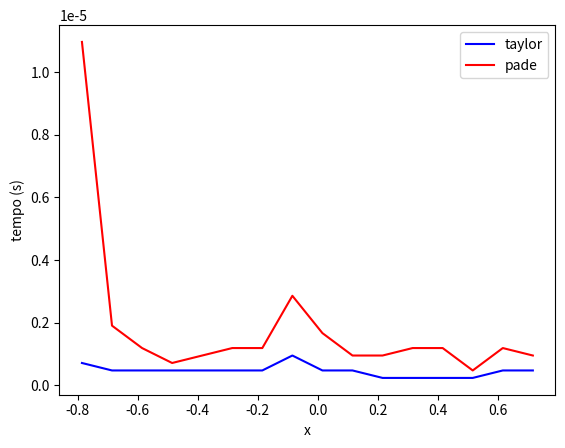
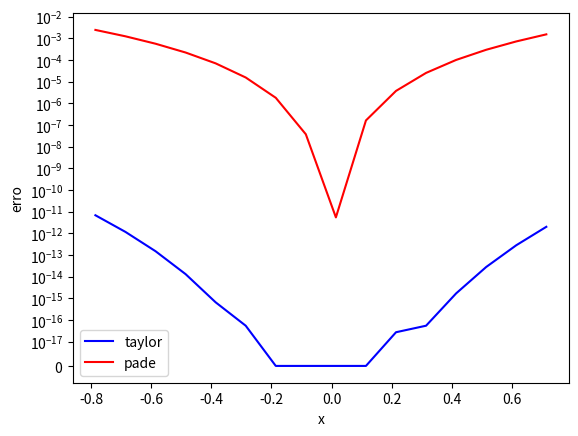

These figures' Python source, in order:
from math import factorial as fat
from math import pi
from math import sin
from time import time
import matplotlib.pyplot as plt


# coeficientes k pré-calculados
k = [-0.16666666666666666, 0.008333333333333333, -0.0001984126984126984,
     2.7557319223985893e-06, -2.505210838544172e-08]


def taylor(x):
    global k

    t0 = time()

    seno = x * (1 + x**2 * (k[0] + x**2 * (k[1] + x **
                2 * (k[2] + x**2 * (k[3] + k[4] * x**2)))))

    t1 = time()

    return (seno, t1 - t0)


def taylor_reduzido(x):
    global k

    t0 = time()

    # acho que não tem como diminuir mais doq isso
    x2 = x**2
    seno = x * (1 + x2 * (k[0] + x2 * (k[1] +
                x2 * (k[2] + x2 * (k[3] + k[4] * x2)))))

    t1 = time()

    return (seno, t1 - t0)


def pade(x):
    t0 = time()

    seno = (0 + 1*x + 0*x**2 + (1/72 - 1/fat(3))*x**3 + (0 + 0)*x**4 + ((1/72) *
            (-1/fat(3)))*x**5 + ((1/72) * (1/fat(5)) + (-1/fat(7)))*x**7) / (1 + (1/72)*x**2)

    t1 = time()

    return (seno, t1 - t0)


def pade_reduzido(x):
    t0 = time()

    fatorial = [0]*8
    fatorial[0] = 1
    fatorial[1] = fatorial[0]*1
    fatorial[2] = fatorial[1]*2
    fatorial[3] = fatorial[2]*3
    fatorial[4] = fatorial[3]*4
    fatorial[5] = fatorial[4]*5
    fatorial[6] = fatorial[5]*6
    fatorial[7] = fatorial[6]*7

    x2 = x**2
    x3 = x * x2
    x5 = x3 * x2
    x7 = x5 * x2

    um_setentadois_avos = 1/72
    um_sobre_fatorial_tres = 1/fatorial[3]
    um_sobre_fatorial_cinco = 1/fatorial[5]
    um_sobre_fatorial_sete = 1/fatorial[7]

    termo1 = x
    termo2 = (um_setentadois_avos - um_sobre_fatorial_tres) * x3
    termo3 = (um_setentadois_avos * (-um_sobre_fatorial_tres)) * x5
    termo4 = (um_setentadois_avos * um_sobre_fatorial_cinco)
    termo5 = (-um_sobre_fatorial_sete) * x7

    denominador = 1 + um_setentadois_avos * x2
    numerador = termo1 + termo2 + termo3 + termo4 + termo5
    seno = numerador / denominador

    t1 = time()

    return (seno, t1 - t0)


def grafico_tempo(dados):
    fig, ax = plt.subplots()

    ax.set_xlabel("x")
    ax.set_ylabel("tempo (s)")

    ax.plot(dados["x"], dados["taylor"]["t"], 'b', label="taylor")
    ax.plot(dados["x"], dados["pade"]["t"], 'r', label="pade")

    ax.legend()

    fig.savefig('tempo.png')


def grafico_erro(dados):
    fig, ax = plt.subplots()

    ax.set_xlabel("x")
    ax.set_ylabel("erro")

    plt.yscale('symlog', linthresh=10e-18)

    ax.plot(dados["x"], dados["taylor"]["e"], 'b', label="taylor")
    ax.plot(dados["x"], dados["pade"]["e"], 'r', label="pade")

    ax.legend()

    fig.savefig('erro.png')


dados = {"x": [], "taylor": {"t": [], "e": []}, "pade": {"t": [], "e": []}}

x = -pi/4
while x <= pi/4:
    pade_res = pade(x)
    taylor_res = taylor(x)

    pade_res_t = pade_reduzido(x)
    taylor_res_t = taylor_reduzido(x)

    # print(
    #     f'Pade: normal: {pade_res[0]} reduzido {pade_res_t[0]} diferença: {pade_res_t[0]-pade_res[0]}')
    # print(f'{sin(x) - pade_res[0]} ... {sin(x) - pade_res_t[0]}')
    # print(abs(sin(x) - pade_res[0]) > abs(sin(x) - pade_res_t[0]))
    # print(
    #     f'Taylor: normal: {taylor_res[0]} reduzido {taylor_res_t[0]} diferença: {taylor_res_t[0]-taylor_res[0]} ')
    real = sin(x)

    dados["x"].append(x)

    dados["pade"]["e"].append(abs(real - pade_res[0]))
    dados["taylor"]["e"].append(abs(real - taylor_res[0]))

    dados["taylor"]["t"].append(taylor_res[1])
    dados["pade"]["t"].append(pade_res[1])

    x += 0.1

grafico_tempo(dados)
grafico_erro(dados)
